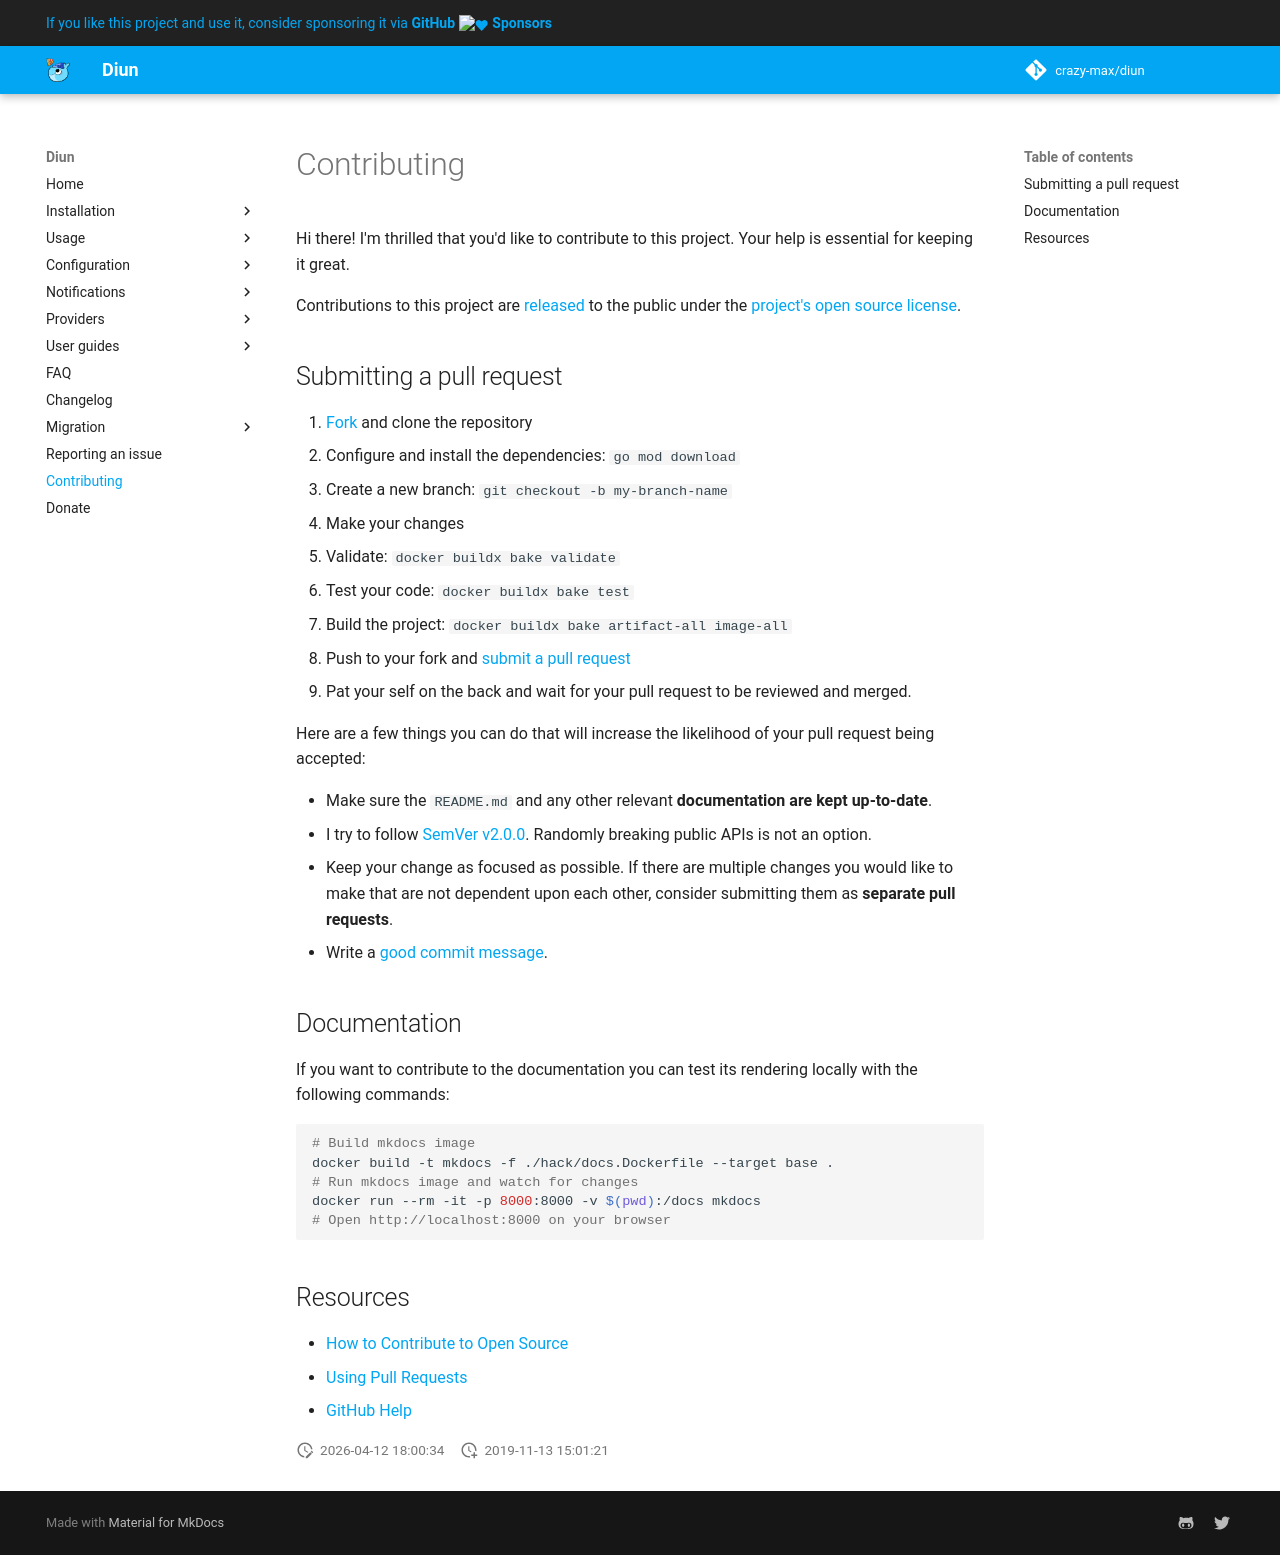

repository: crazy-max/diun · page: contributing/index.html · generator: mkdocs

# Contributing

Hi there! I'm thrilled that you'd like to contribute to this project. Your help is essential for keeping it great.

Contributions to this project are [released](https://help.github.com/articles/github-terms-of-service/#6-contributions-under-repository-license)
to the public under the [project's open source license](../LICENSE).

## Submitting a pull request

1. [Fork](https://github.com/crazy-max/diun/fork) and clone the repository
2. Configure and install the dependencies: `go mod download`
3. Create a new branch: `git checkout -b my-branch-name`
4. Make your changes
5. Validate: `docker buildx bake validate`
6. Test your code: `docker buildx bake test`
7. Build the project: `docker buildx bake artifact-all image-all`
8. Push to your fork and [submit a pull request](https://github.com/crazy-max/diun/compare)
9. Pat your self on the back and wait for your pull request to be reviewed and merged.

Here are a few things you can do that will increase the likelihood of your pull request being accepted:

* Make sure the `README.md` and any other relevant **documentation are kept up-to-date**.
* I try to follow [SemVer v2.0.0](https://semver.org/). Randomly breaking public APIs is not an option.
* Keep your change as focused as possible. If there are multiple changes you would like to make that are not dependent upon each other, consider submitting them as **separate pull requests**.
* Write a [good commit message](http://tbaggery.com/2008/04/19/a-note-about-git-commit-messages.html).

## Integration tests

See [integration tests](../test/README.md) for the test workflow using Docker
Compose.

## Documentation

If you want to contribute to the documentation you can test its rendering locally with the following commands:

```shell
# Build mkdocs image
docker build -t mkdocs -f ./hack/docs.Dockerfile --target base .
# Run mkdocs image and watch for changes
docker run --rm -it -p 8000:8000 -v $(pwd):/docs mkdocs
# Open http://localhost:8000 on your browser
```

## Resources

* [How to Contribute to Open Source](https://opensource.guide/how-to-contribute/)
* [Using Pull Requests](https://docs.github.com/free-pro-team@latest/github/collaborating-with-issues-and-pull-requests/about-pull-requests)
* [GitHub Help](https://docs.github.com)
